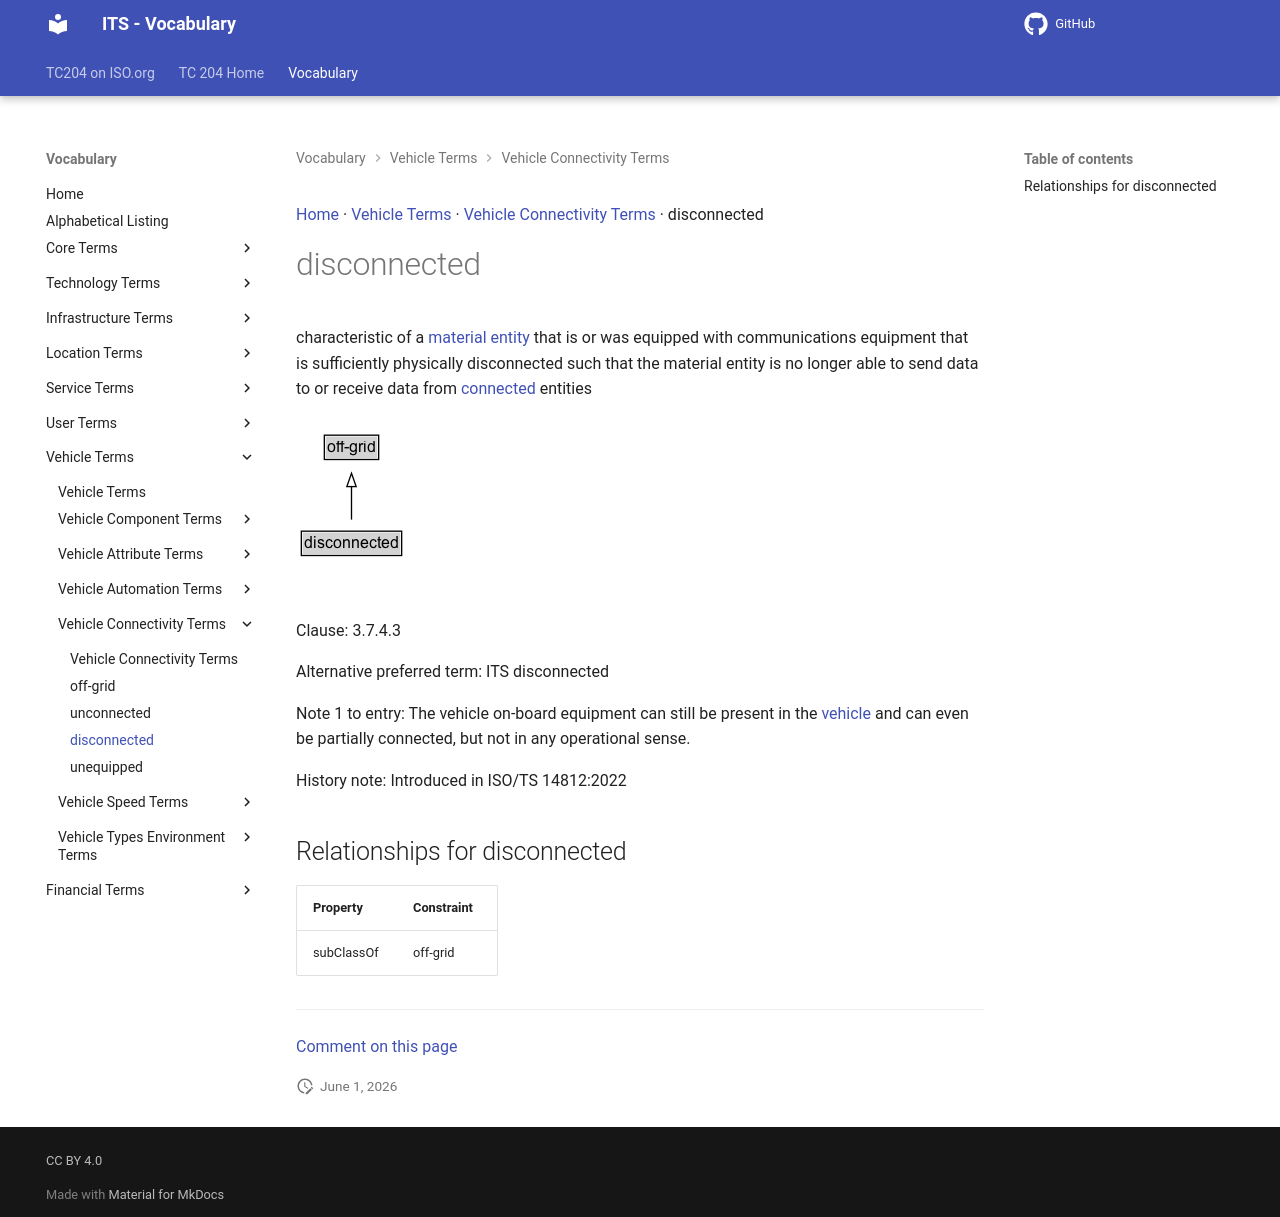

repository: ISO-TC204/iso14812 · page: v1.1.2-alpha.4/terms/disconnected/index.html · generator: mkdocs

[Home](../index.md) · [Vehicle Terms](groups/Vehicle Terms.md) · [Vehicle Connectivity Terms](patterns/Vehicle Connectivity Terms.md) · disconnected

# disconnected

<div class="draft4-watermark" aria-hidden="true"></div>

characteristic of a [material entity](material entity.md) that is or was equipped with communications equipment that is sufficiently physically disconnected such that the material entity is no longer able to send data to or receive data from [connected](connected.md) entities

<object type="image/svg+xml" data="../../diagrams/disconnected.dot.svg">
    <img alt="disconnected Diagram" src="../../diagrams/disconnected.dot.png" /> <!-- Fallback for non-SVG browsers -->
</object>

Clause: 3.7.4.3

Alternative preferred term: ITS disconnected

Note 1 to entry: The vehicle on-board equipment can still be present in the [vehicle](vehicle.md) and can even be partially connected, but not in any operational sense.

History note: Introduced in ISO/TS 14812:2022

## Relationships for disconnected

| Property | Constraint |
| --- | --- |
| subClassOf | off-grid |


---

[Comment on this page](https://github.com/ISO-TC204/iso14812/issues/new?template=page-feedback.yml&title=%5BPage+feedback%5D+disconnected&page-title=disconnected&page-path=terms%2Fdisconnected.md)
